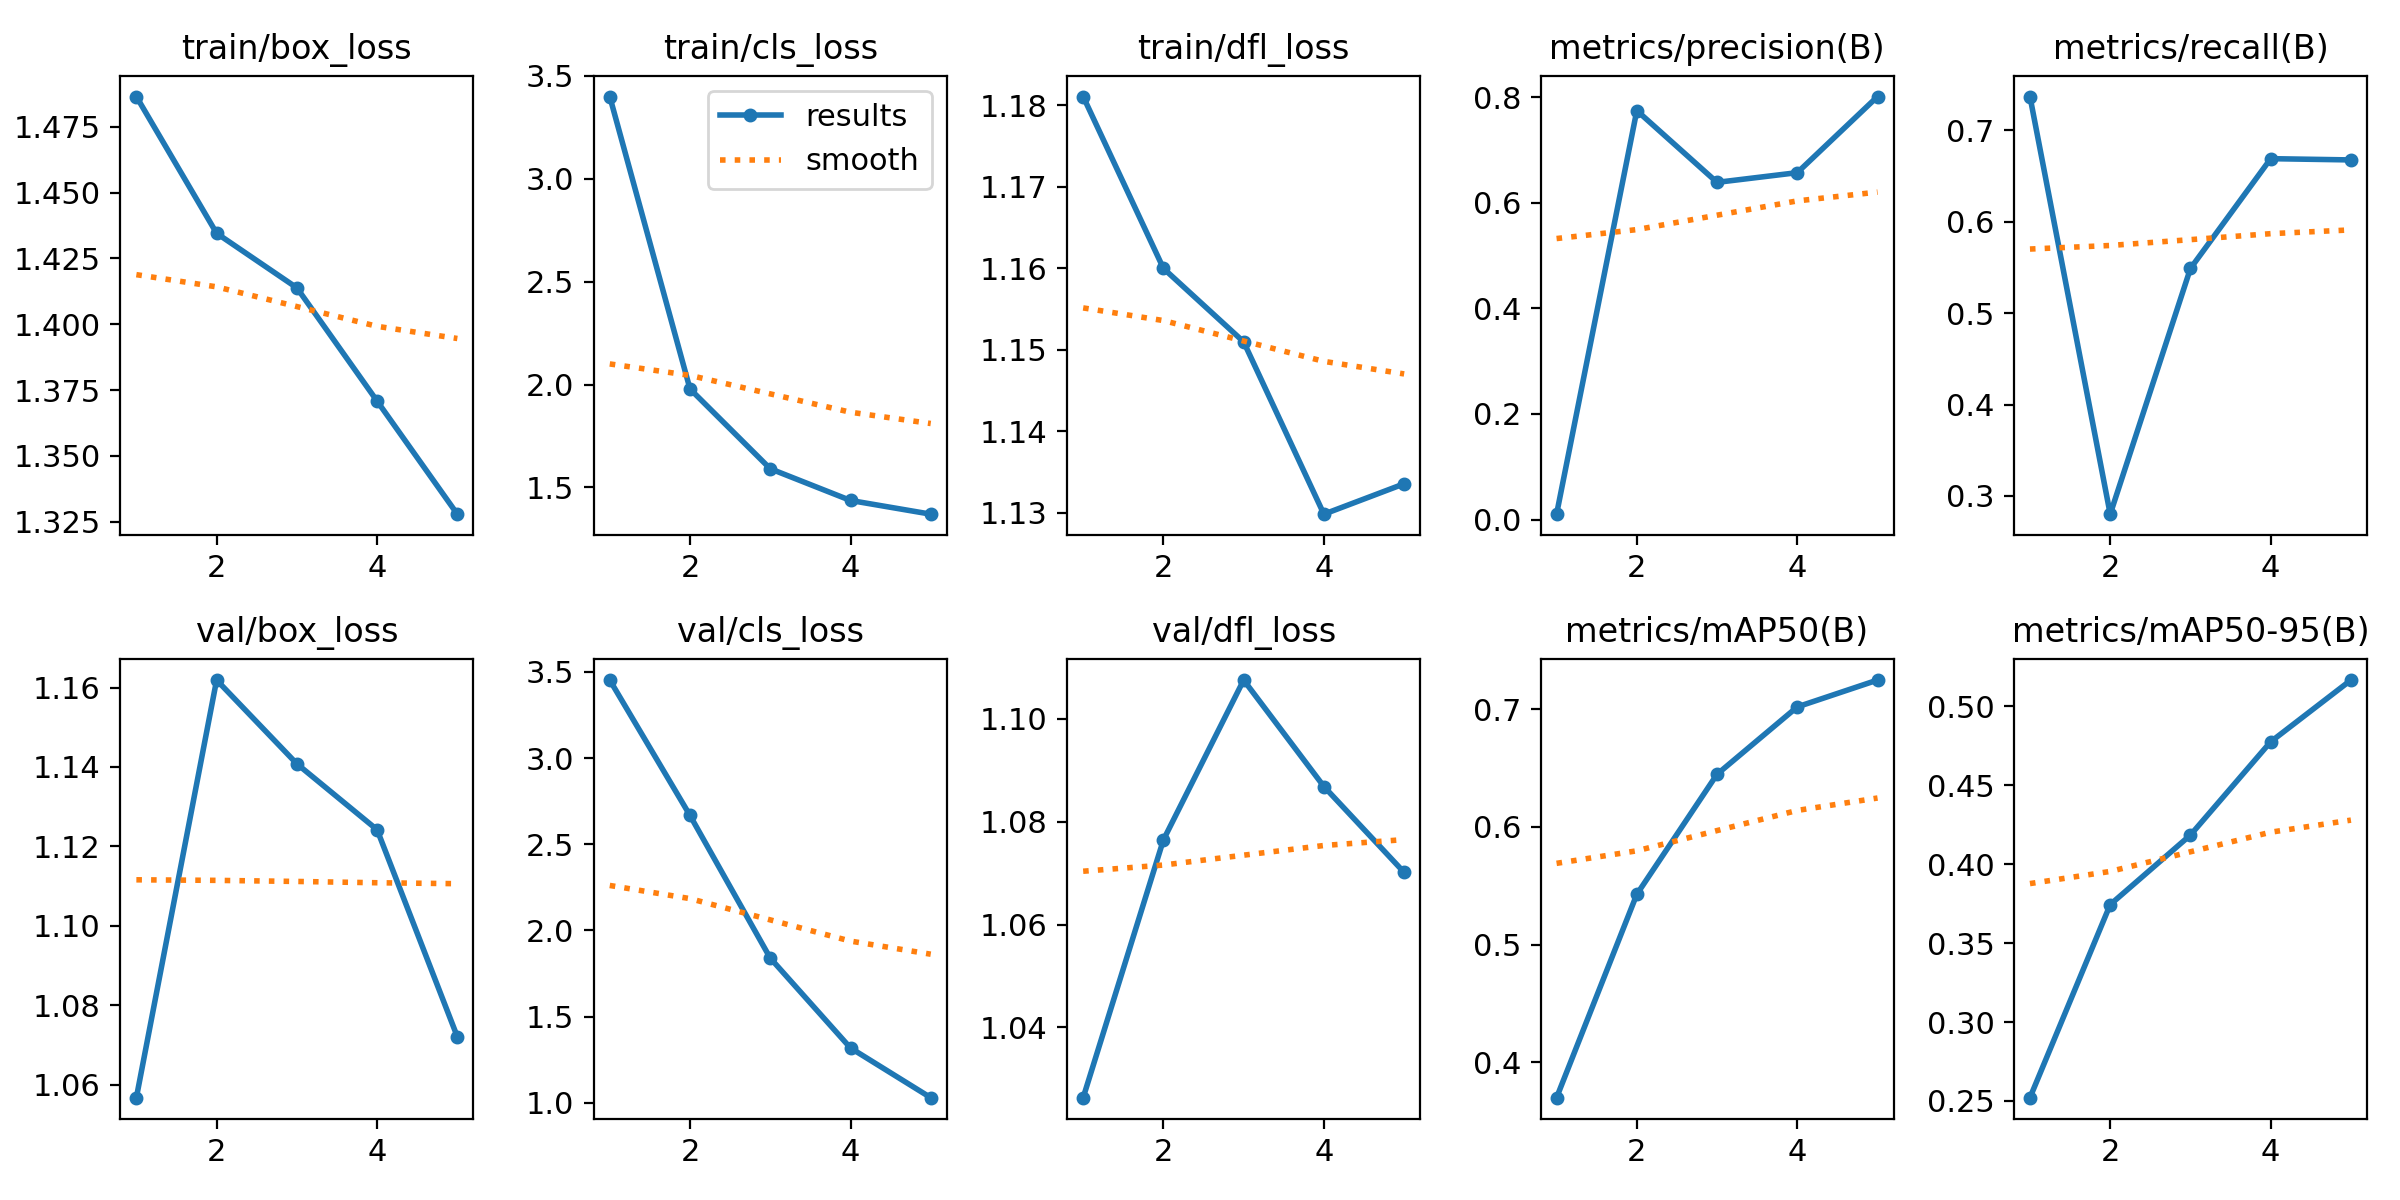

Data behind this chart, as committed beside it:
epoch, time, train/box_loss, train/cls_loss, train/dfl_loss, metrics/precision(B), metrics/recall(B), metrics/mAP50(B), metrics/mAP50-95(B), val/box_loss, val/cls_loss, val/dfl_loss, lr/pg0, lr/pg1, lr/pg2
1, 13.97, 1.486, 3.399, 1.181, 0.01016, 0.7368, 0.3698, 0.2521, 1.057, 3.452, 1.026, 0.0002488, 0.0002488, 0.0002488
2, 27.57, 1.435, 1.979, 1.16, 0.7749, 0.2801, 0.5427, 0.3744, 1.162, 2.667, 1.076, 0.0004051, 0.0004051, 0.0004051
3, 39.67, 1.414, 1.591, 1.151, 0.6389, 0.5488, 0.6449, 0.4184, 1.141, 1.84, 1.108, 0.0004599, 0.0004599, 0.0004599
4, 51.92, 1.371, 1.437, 1.13, 0.6573, 0.6688, 0.7021, 0.4775, 1.124, 1.318, 1.087, 0.0003122, 0.0003122, 0.0003122
5, 65.02, 1.328, 1.37, 1.134, 0.8015, 0.6675, 0.725, 0.5166, 1.072, 1.03, 1.07, 0.00016, 0.00016, 0.00016
